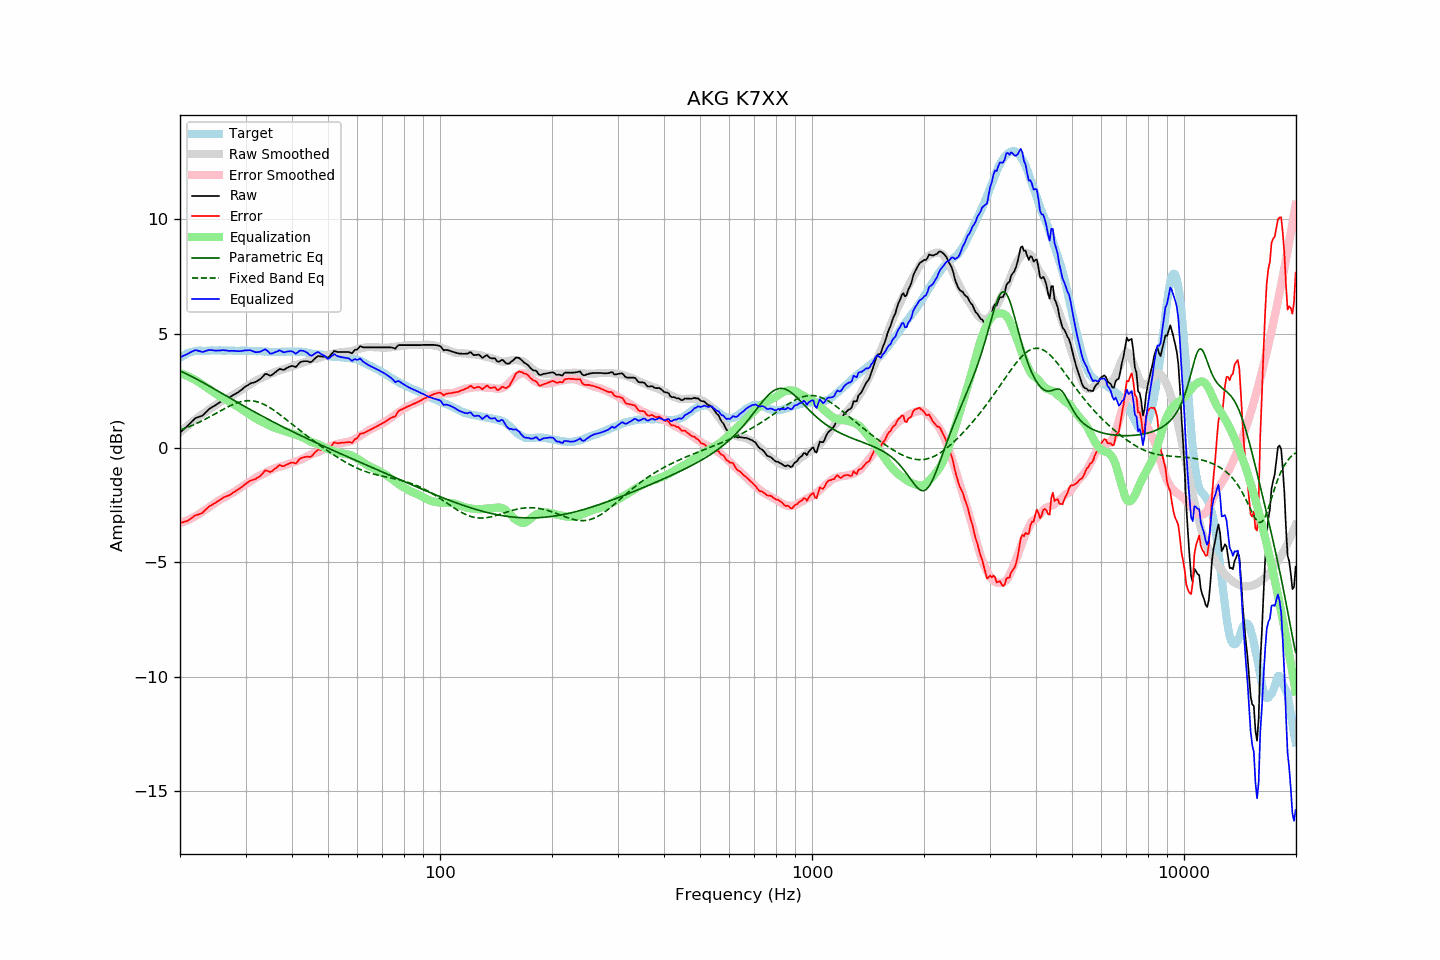

The table this chart was drawn from, first rows:
frequency, raw, error, smoothed, error_smoothed, equalization, parametric_eq, fixed_band_eq, equalized_raw, equalized_smoothed, target
20.00, 0.68, -3.26, 0.69, -3.28, 3.28, 3.38, 0.79, 3.97, 3.97, 3.94
20.20, 0.74, -3.25, 0.75, -3.26, 3.26, 3.35, 0.81, 4.00, 4.01, 3.99
20.40, 0.80, -3.24, 0.81, -3.23, 3.23, 3.31, 0.84, 4.04, 4.05, 4.04
20.61, 0.86, -3.21, 0.88, -3.20, 3.20, 3.28, 0.86, 4.06, 4.08, 4.07
20.81, 0.92, -3.20, 0.94, -3.17, 3.17, 3.25, 0.89, 4.10, 4.11, 4.12
21.02, 0.99, -3.17, 1.00, -3.14, 3.14, 3.21, 0.92, 4.13, 4.14, 4.16
21.23, 1.06, -3.12, 1.05, -3.11, 3.11, 3.18, 0.95, 4.17, 4.16, 4.18
21.44, 1.13, -3.07, 1.11, -3.07, 3.07, 3.14, 0.98, 4.21, 4.18, 4.20
21.66, 1.20, -3.02, 1.17, -3.04, 3.04, 3.11, 1.01, 4.24, 4.20, 4.22
21.87, 1.27, -2.96, 1.22, -3.00, 3.00, 3.07, 1.04, 4.27, 4.22, 4.23
22.09, 1.32, -2.93, 1.28, -2.96, 2.96, 3.03, 1.07, 4.28, 4.24, 4.25
22.31, 1.34, -2.92, 1.33, -2.92, 2.92, 2.99, 1.10, 4.26, 4.25, 4.26
22.54, 1.37, -2.89, 1.38, -2.87, 2.87, 2.96, 1.13, 4.25, 4.26, 4.26
22.76, 1.39, -2.87, 1.43, -2.83, 2.83, 2.92, 1.17, 4.22, 4.26, 4.26
22.99, 1.42, -2.83, 1.48, -2.78, 2.78, 2.88, 1.20, 4.20, 4.26, 4.25
23.22, 1.49, -2.76, 1.53, -2.73, 2.73, 2.84, 1.24, 4.22, 4.26, 4.25
23.45, 1.56, -2.69, 1.58, -2.68, 2.68, 2.80, 1.28, 4.25, 4.27, 4.25
23.69, 1.63, -2.63, 1.63, -2.64, 2.64, 2.76, 1.31, 4.27, 4.27, 4.26
23.92, 1.70, -2.55, 1.68, -2.59, 2.59, 2.72, 1.35, 4.29, 4.27, 4.26
24.16, 1.75, -2.51, 1.73, -2.54, 2.54, 2.68, 1.39, 4.29, 4.27, 4.27
24.40, 1.79, -2.48, 1.78, -2.49, 2.49, 2.64, 1.43, 4.28, 4.27, 4.28
24.65, 1.83, -2.43, 1.83, -2.44, 2.44, 2.60, 1.47, 4.27, 4.27, 4.27
24.89, 1.87, -2.39, 1.88, -2.39, 2.39, 2.56, 1.50, 4.26, 4.27, 4.27
25.14, 1.92, -2.34, 1.93, -2.34, 2.34, 2.52, 1.54, 4.27, 4.27, 4.27
25.39, 1.97, -2.30, 1.97, -2.30, 2.30, 2.48, 1.58, 4.27, 4.27, 4.28
25.65, 2.01, -2.26, 2.01, -2.26, 2.26, 2.44, 1.62, 4.27, 4.27, 4.28
25.91, 2.06, -2.20, 2.05, -2.22, 2.22, 2.40, 1.66, 4.28, 4.27, 4.26
26.16, 2.10, -2.16, 2.09, -2.18, 2.18, 2.36, 1.70, 4.28, 4.27, 4.26
26.43, 2.13, -2.13, 2.13, -2.14, 2.14, 2.32, 1.74, 4.28, 4.27, 4.26
26.69, 2.16, -2.10, 2.16, -2.11, 2.11, 2.28, 1.77, 4.27, 4.27, 4.26
26.96, 2.19, -2.08, 2.20, -2.07, 2.07, 2.24, 1.81, 4.26, 4.26, 4.27
27.23, 2.22, -2.05, 2.24, -2.02, 2.02, 2.20, 1.84, 4.25, 4.26, 4.27
27.50, 2.27, -2.00, 2.28, -1.98, 1.98, 2.15, 1.88, 4.26, 4.26, 4.27
27.77, 2.31, -1.95, 2.32, -1.94, 1.94, 2.11, 1.91, 4.26, 4.26, 4.26
28.05, 2.35, -1.91, 2.36, -1.90, 1.90, 2.07, 1.94, 4.25, 4.26, 4.26
28.33, 2.39, -1.85, 2.41, -1.85, 1.85, 2.03, 1.97, 4.25, 4.26, 4.25
28.62, 2.43, -1.81, 2.45, -1.80, 1.80, 1.99, 1.99, 4.24, 4.26, 4.25
28.90, 2.48, -1.77, 2.50, -1.76, 1.76, 1.95, 2.01, 4.24, 4.26, 4.26
29.19, 2.53, -1.71, 2.55, -1.71, 1.71, 1.91, 2.03, 4.24, 4.26, 4.25
29.48, 2.59, -1.67, 2.59, -1.66, 1.66, 1.87, 2.05, 4.26, 4.25, 4.26
29.78, 2.65, -1.60, 2.64, -1.62, 1.62, 1.83, 2.06, 4.27, 4.25, 4.25
30.08, 2.70, -1.56, 2.68, -1.57, 1.57, 1.79, 2.07, 4.28, 4.25, 4.26
30.38, 2.74, -1.51, 2.72, -1.53, 1.53, 1.75, 2.07, 4.28, 4.25, 4.25
30.68, 2.79, -1.46, 2.76, -1.49, 1.49, 1.71, 2.07, 4.28, 4.25, 4.25
30.99, 2.83, -1.42, 2.81, -1.44, 1.44, 1.67, 2.07, 4.28, 4.25, 4.25
31.30, 2.85, -1.39, 2.86, -1.39, 1.39, 1.64, 2.07, 4.25, 4.25, 4.25
31.61, 2.87, -1.37, 2.90, -1.34, 1.34, 1.60, 2.06, 4.22, 4.25, 4.25
31.93, 2.89, -1.35, 2.94, -1.30, 1.30, 1.56, 2.04, 4.19, 4.24, 4.25
32.24, 2.93, -1.30, 2.98, -1.26, 1.26, 1.52, 2.03, 4.20, 4.24, 4.23
32.57, 2.98, -1.26, 3.01, -1.23, 1.23, 1.48, 2.00, 4.21, 4.24, 4.24
32.89, 3.02, -1.22, 3.04, -1.19, 1.19, 1.44, 1.98, 4.22, 4.23, 4.24
33.22, 3.09, -1.14, 3.07, -1.16, 1.16, 1.40, 1.95, 4.25, 4.23, 4.23
33.55, 3.16, -1.06, 3.10, -1.12, 1.12, 1.37, 1.92, 4.29, 4.23, 4.23
33.89, 3.24, -0.97, 3.14, -1.08, 1.08, 1.33, 1.89, 4.33, 4.22, 4.22
34.23, 3.23, -0.99, 3.18, -1.04, 1.04, 1.29, 1.85, 4.28, 4.22, 4.23
34.57, 3.20, -1.01, 3.21, -1.01, 1.01, 1.26, 1.81, 4.21, 4.22, 4.21
34.92, 3.16, -1.05, 3.24, -0.97, 0.97, 1.22, 1.77, 4.14, 4.21, 4.21
35.27, 3.19, -1.02, 3.27, -0.94, 0.94, 1.18, 1.72, 4.13, 4.21, 4.21
35.62, 3.24, -0.96, 3.30, -0.91, 0.91, 1.14, 1.67, 4.16, 4.21, 4.21
35.97, 3.30, -0.90, 3.32, -0.89, 0.89, 1.11, 1.63, 4.19, 4.21, 4.21
... 635 more rows
